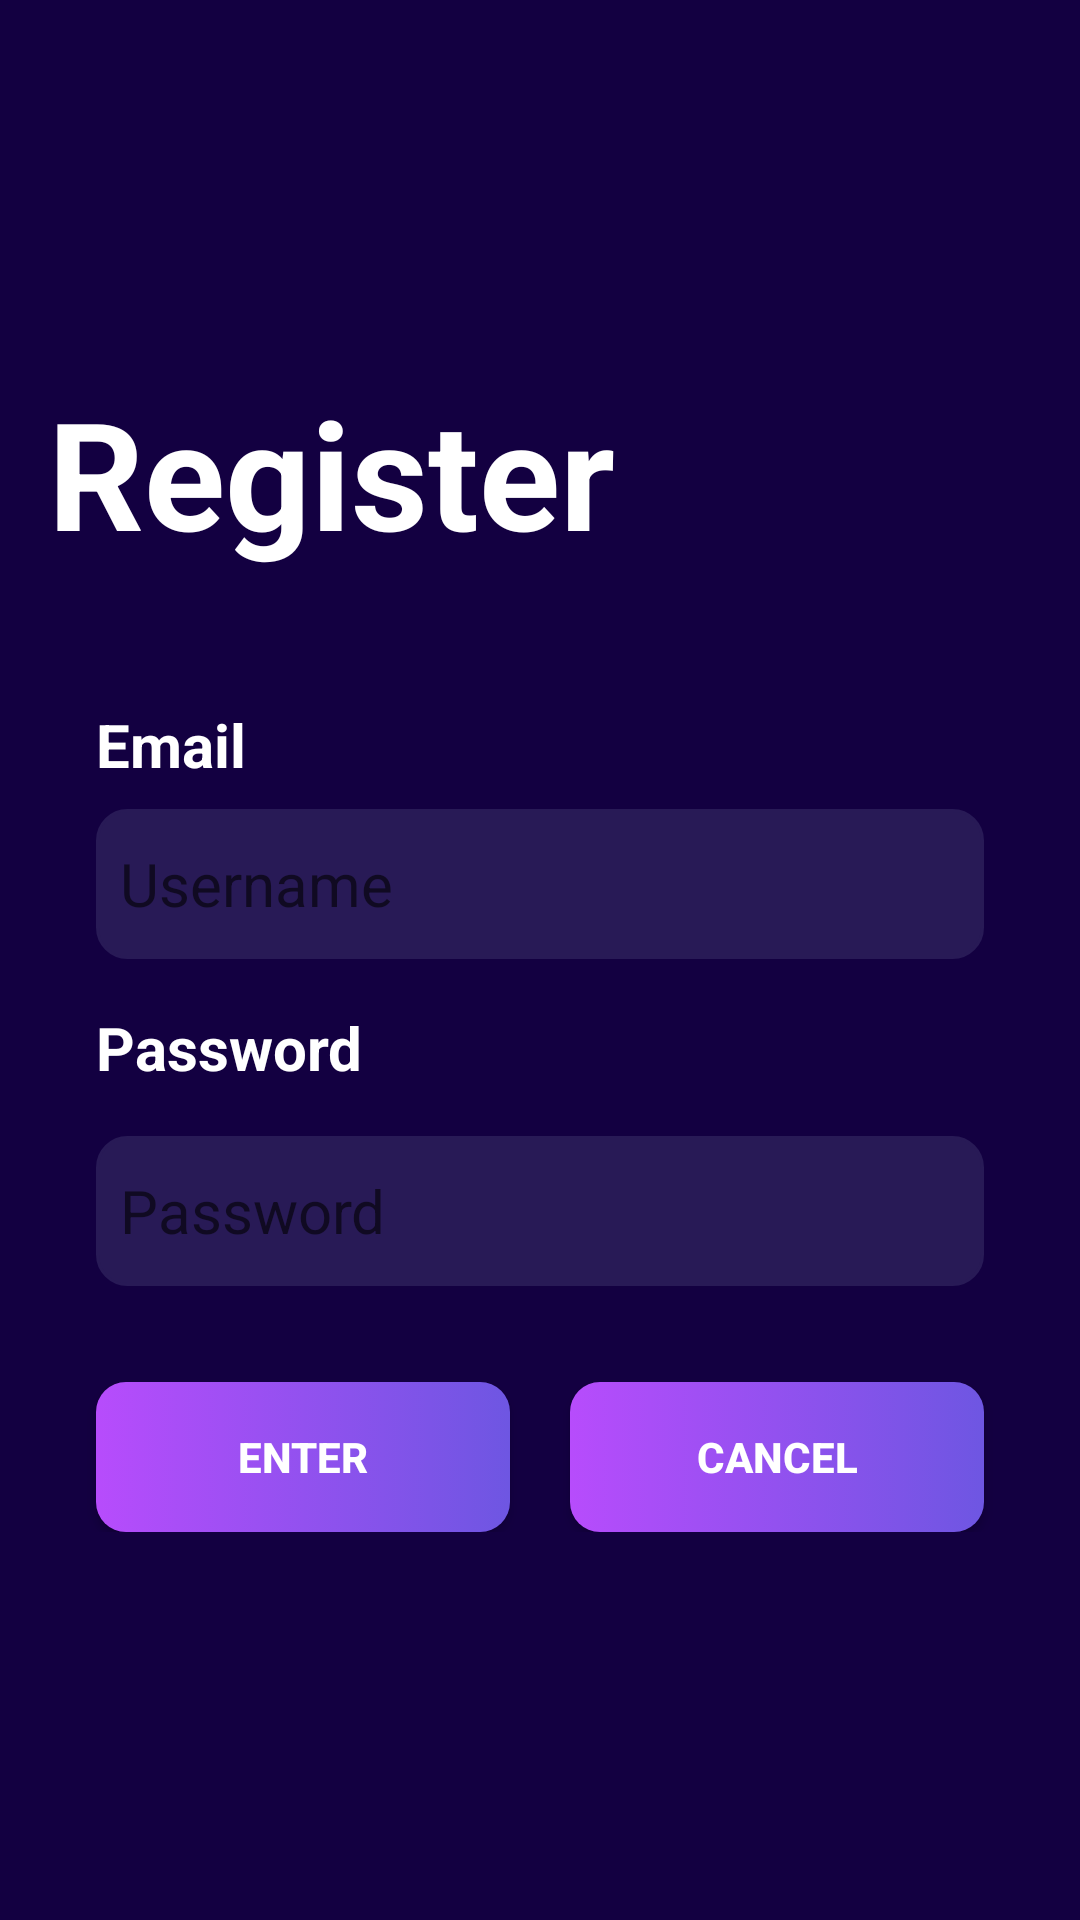

Android layout source for this screen:
<!-- AndroidManifest.xml: application theme Theme.Btl -->
<!-- res/layout/activity_register.xml -->
<?xml version="1.0" encoding="utf-8"?>
<androidx.constraintlayout.widget.ConstraintLayout xmlns:android="http://schemas.android.com/apk/res/android"
    xmlns:app="http://schemas.android.com/apk/res-auto"
    xmlns:tools="http://schemas.android.com/tools"
    android:layout_width="match_parent"
    android:layout_height="match_parent"
    android:background="#130041"
    android:orientation="vertical"
    tools:context=".RegisterActivity">

    <ImageView
        android:id="@+id/imageView"
        android:layout_width="wrap_content"
        android:layout_height="wrap_content"
        android:layout_gravity="right"
        app:layout_constraintEnd_toEndOf="parent"
        app:layout_constraintTop_toTopOf="parent"
        app:srcCompat="@drawable/circle_top_splash" />

    <TextView
        android:id="@+id/textView"
        android:layout_width="wrap_content"
        android:layout_height="wrap_content"
        android:layout_marginStart="16dp"
        android:layout_marginTop="124dp"
        android:text="Register"
        android:textColor="#ffffff"
        android:textSize="50dp"
        android:textStyle="bold"
        app:layout_constraintStart_toStartOf="parent"
        app:layout_constraintTop_toTopOf="parent" />

    <TextView
        android:id="@+id/textView2"
        android:layout_width="wrap_content"
        android:layout_height="wrap_content"
        android:layout_marginStart="32dp"
        android:layout_marginTop="44dp"
        android:inputType="textPersonName"
        android:text="Email"
        android:textColor="#ffffff"
        android:textSize="20dp"
        android:textStyle="bold"
        app:layout_constraintStart_toStartOf="parent"
        app:layout_constraintTop_toBottomOf="@+id/textView" />

    <EditText
        android:id="@+id/txtemail"
        android:layout_width="0dp"
        android:layout_height="50dp"
        android:layout_marginStart="32dp"
        android:layout_marginTop="8dp"
        android:layout_marginEnd="32dp"
        android:background="@drawable/edittext_background"
        android:padding="8dp"
        android:textColor="#707070"
        android:textSize="20dp"
        android:hint="Username"
        app:layout_constraintEnd_toEndOf="parent"
        app:layout_constraintHorizontal_bias="0.0"
        app:layout_constraintStart_toStartOf="parent"
        app:layout_constraintTop_toBottomOf="@+id/textView2" />

    <TextView
        android:id="@+id/textView3"
        android:layout_width="wrap_content"
        android:layout_height="wrap_content"
        android:layout_marginStart="32dp"
        android:layout_marginTop="16dp"
        android:inputType="textPersonName"
        android:text="Password"
        android:textColor="#ffffff"
        android:textSize="20dp"
        android:textStyle="bold"
        app:layout_constraintStart_toStartOf="parent"
        app:layout_constraintTop_toBottomOf="@+id/txtemail" />

    <EditText
        android:id="@+id/txtpassword"
        android:layout_width="0dp"
        android:layout_height="50dp"
        android:layout_marginStart="32dp"
        android:layout_marginTop="16dp"
        android:layout_marginEnd="32dp"
        android:background="@drawable/edittext_background"
        android:ems="10"
        android:hint="Password"
        android:inputType="textPassword"
        android:padding="8dp"
        android:textColor="#707070"
        android:textSize="20dp"
        app:layout_constraintEnd_toEndOf="parent"
        app:layout_constraintHorizontal_bias="0.0"
        app:layout_constraintStart_toStartOf="parent"
        app:layout_constraintTop_toBottomOf="@+id/textView3" />

    <ProgressBar
        android:id="@+id/progessbar"
        android:layout_width="wrap_content"
        android:layout_height="wrap_content"
        android:layout_gravity="center"
        android:layout_marginTop="8dp"
        android:visibility="gone"
        app:layout_constraintEnd_toEndOf="parent"
        app:layout_constraintHorizontal_bias="0.498"
        app:layout_constraintStart_toStartOf="parent"
        app:layout_constraintTop_toBottomOf="@+id/txtpassword" />

    <LinearLayout
        android:layout_width="match_parent"
        android:layout_height="wrap_content"
        android:layout_marginTop="32dp"
        android:orientation="horizontal"
        android:weightSum="2"
        app:layout_constraintEnd_toEndOf="parent"
        app:layout_constraintStart_toStartOf="parent"
        app:layout_constraintTop_toBottomOf="@+id/progessbar">

        <Button
            android:id="@+id/btnRegister"
            android:layout_width="0dp"
            android:layout_height="50dp"
            android:layout_gravity="center"
            android:layout_marginEnd="10dp"
            android:layout_marginStart="32dp"
            android:background="@drawable/btn_background"
            android:textColor="#ffffff"
            android:textStyle="bold"
            android:layout_weight="1"
            android:text="Enter" />

        <Button
            android:id="@+id/btnCancel"
            android:layout_width="0dp"
            android:layout_height="50dp"
            android:layout_gravity="center"
            android:layout_marginEnd="32dp"
            android:layout_marginStart="10dp"
            android:background="@drawable/btn_background"
            android:textColor="#ffffff"
            android:textStyle="bold"
            android:layout_weight="1"
            android:text="Cancel" />

    </LinearLayout>

    <ImageView
        android:id="@+id/imageView2"
        android:layout_width="wrap_content"
        android:layout_height="wrap_content"
        app:layout_constraintBottom_toBottomOf="parent"
        app:layout_constraintEnd_toEndOf="parent"
        app:layout_constraintStart_toStartOf="parent"
        app:srcCompat="@drawable/bottom_background" />

</androidx.constraintlayout.widget.ConstraintLayout>
<!-- resources referenced by this layout -->
<resources>
  <!-- drawable btn_background (drawable) -->
  <?xml version="1.0" encoding="utf-8"?>
  <selector xmlns:android="http://schemas.android.com/apk/res/android">
  <item>
      <shape android:shape="rectangle">
          <corners android:radius="10dp"/>
          /<gradient android:startColor="#B74CFC" android:angle="0" android:endColor="#6E56E2"/>
      </shape>
  </item>
  </selector>
  <!-- drawable edittext_background (drawable) -->
  <?xml version="1.0" encoding="utf-8"?>
  <selector xmlns:android="http://schemas.android.com/apk/res/android">
  <item>
      <shape android:shape="rectangle">
          <solid android:color="#281A56"/>
          <corners android:radius="10dp"/>
          <stroke android:color="#281A56" android:width="1dp"/>
      </shape>
  </item>
  </selector>
  <style name="Theme.Btl" parent="Theme.AppCompat.DayNight.DarkActionBar">
          
          <item name="colorPrimary">@color/purple_500</item>
          <item name="colorPrimaryVariant">@color/purple_700</item>
          <item name="colorOnPrimary">@color/white</item>
          
          <item name="colorSecondary">@color/teal_200</item>
          <item name="colorSecondaryVariant">@color/teal_700</item>
          <item name="colorOnSecondary">@color/black</item>
          
          <item name="android:statusBarColor">?attr/colorPrimaryVariant</item>
          
      </style>
  <!-- not gathered from this repository: default colours our renderer supplied (Android Studio template values) -->
  <color name="purple_500">#FF6200EE</color>
  <color name="purple_700">#FF3700B3</color>
  <color name="teal_200">#FF03DAC5</color>
  <color name="teal_700">#FF018786</color>
  <color name="black">#FF000000</color>
  <color name="white">#FFFFFFFF</color>
</resources>
